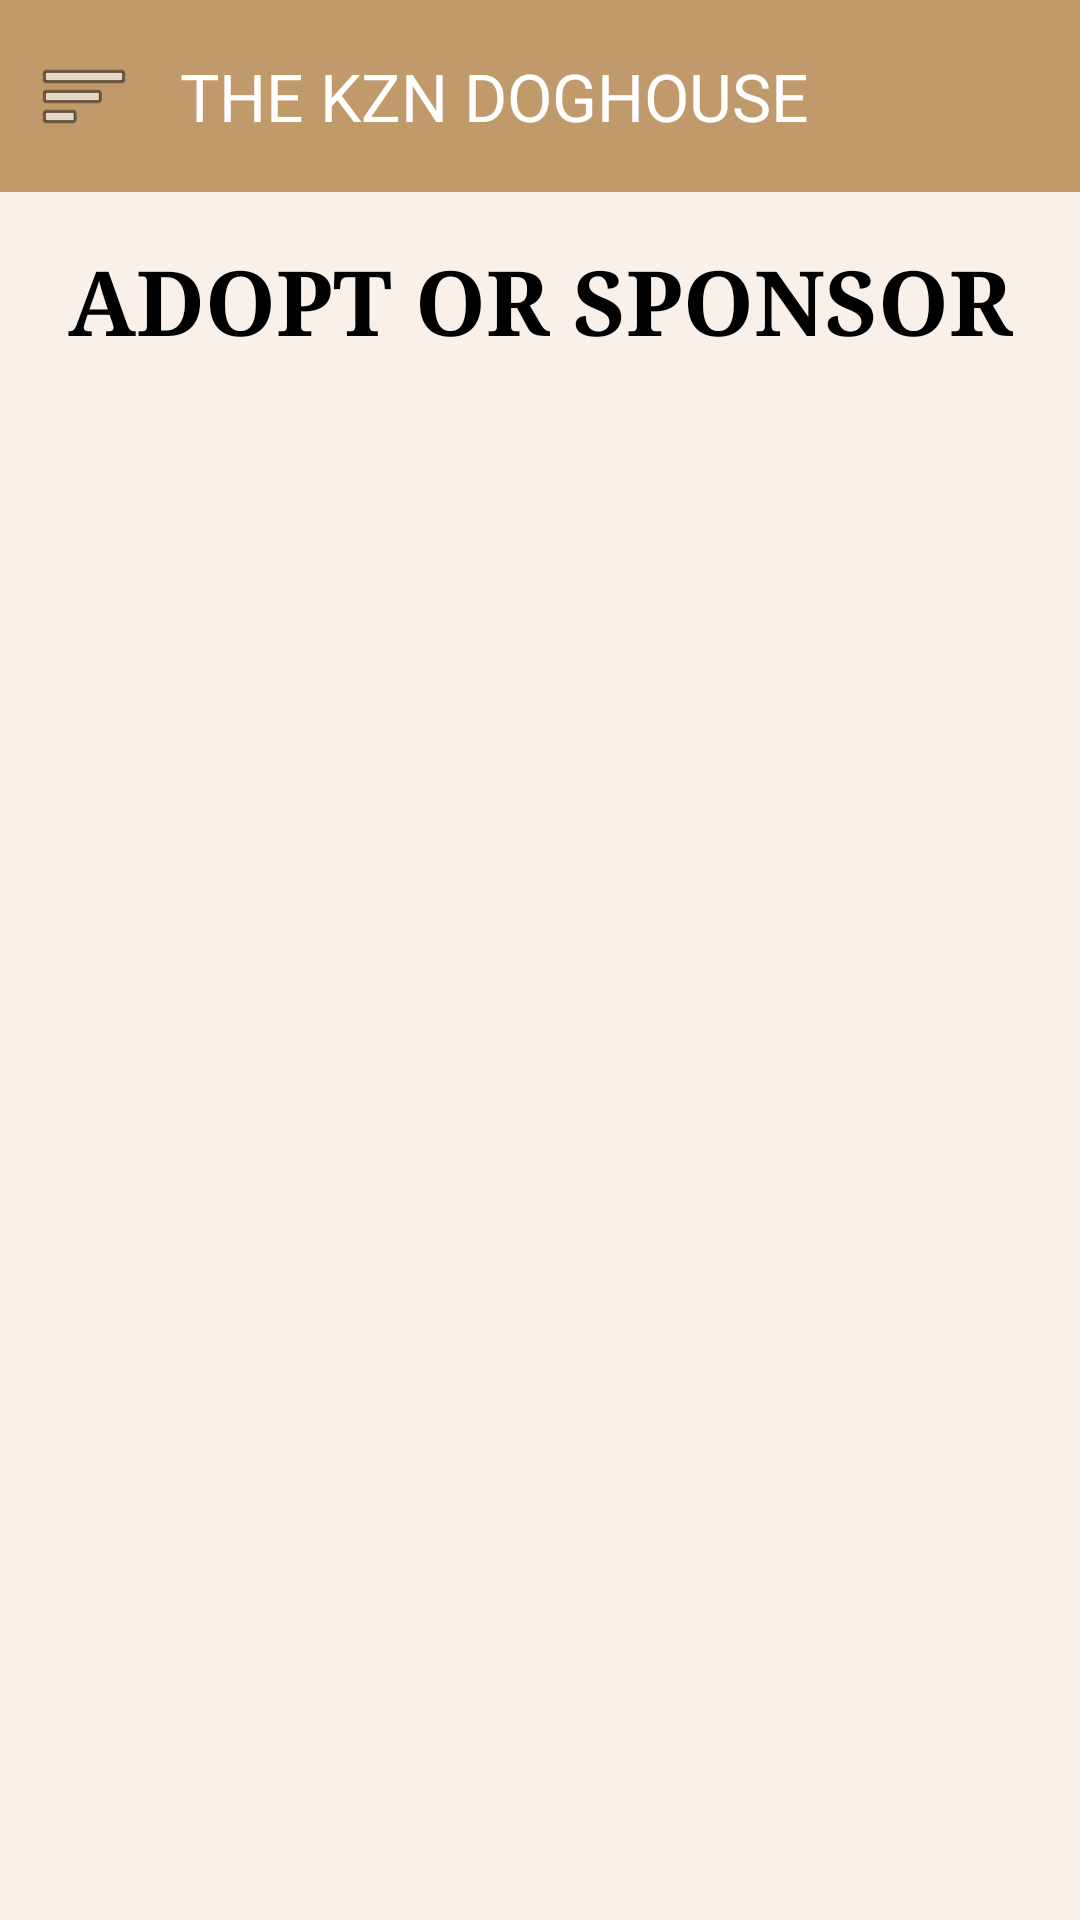

Produce the Android XML layout that renders to this screen, including the resource entries it uses.
<!-- AndroidManifest.xml: application theme Theme.TheDogHouse_Prototype -->
<!-- res/layout/activity_view_adoption.xml -->
<?xml version="1.0" encoding="utf-8"?>
<androidx.drawerlayout.widget.DrawerLayout xmlns:android="http://schemas.android.com/apk/res/android"
    xmlns:app="http://schemas.android.com/apk/res-auto"
    xmlns:tools="http://schemas.android.com/tools"
    android:id="@+id/drawer_layout"
    android:layout_width="match_parent"
    android:layout_height="match_parent">

    <LinearLayout
        android:id="@+id/main"
        android:layout_width="match_parent"
        android:layout_height="match_parent"
        android:orientation="vertical"
        android:background="@color/LightBrown">

        <com.google.android.material.appbar.MaterialToolbar
            android:id="@+id/toolbar"
            android:layout_width="match_parent"
            android:layout_height="?attr/actionBarSize"
            android:background="@color/Brown"
            app:title="THE KZN DOGHOUSE"
            app:titleTextColor="@android:color/white"
            app:navigationIcon="@android:drawable/ic_menu_sort_by_size" />

        <ScrollView
            android:layout_width="match_parent"
            android:layout_height="match_parent">

            <LinearLayout
                android:layout_width="match_parent"
                android:layout_height="wrap_content"
                android:orientation="vertical"
                android:padding="16dp">

            <TextView
                android:id="@+id/heading"
                android:layout_width="match_parent"
                android:layout_height="wrap_content"
                android:text="ADOPT OR SPONSOR"
                android:textAlignment="center"
                android:typeface="serif"
                android:textColor="@color/black"
                android:textSize="30sp"
                android:textStyle="bold"/>

            <androidx.recyclerview.widget.RecyclerView
                android:id="@+id/viewadoptionrecyclerview"
                android:layout_width="match_parent"
                android:layout_height="wrap_content"
                android:layout_margin="20dp"
                app:layout_constraintBottom_toBottomOf="parent"
                app:layout_constraintEnd_toEndOf="parent"
                app:layout_constraintStart_toStartOf="parent"
                app:layout_constraintTop_toTopOf="parent" />

            </LinearLayout>
        </ScrollView>
    </LinearLayout>

    
    <com.google.android.material.navigation.NavigationView
        android:id="@+id/navigation_view"
        android:layout_width="wrap_content"
        android:layout_height="match_parent"
        android:layout_gravity="start"
        app:menu="@menu/navigation_menu_user" />

</androidx.drawerlayout.widget.DrawerLayout>
<!-- resources referenced by this layout -->
<resources>
  <color name="Brown">#C19A6B</color>
  <color name="LightBrown">#F9F0EA</color>
  <color name="black">#FF000000</color>
  <style name="Theme.TheDogHouse_Prototype" parent="Base.Theme.TheDogHouse_Prototype" />
  <style name="Base.Theme.TheDogHouse_Prototype" parent="Theme.Material3.DayNight.NoActionBar">
          <item name="android:windowContentOverlay">@null</item>
      </style>
</resources>
